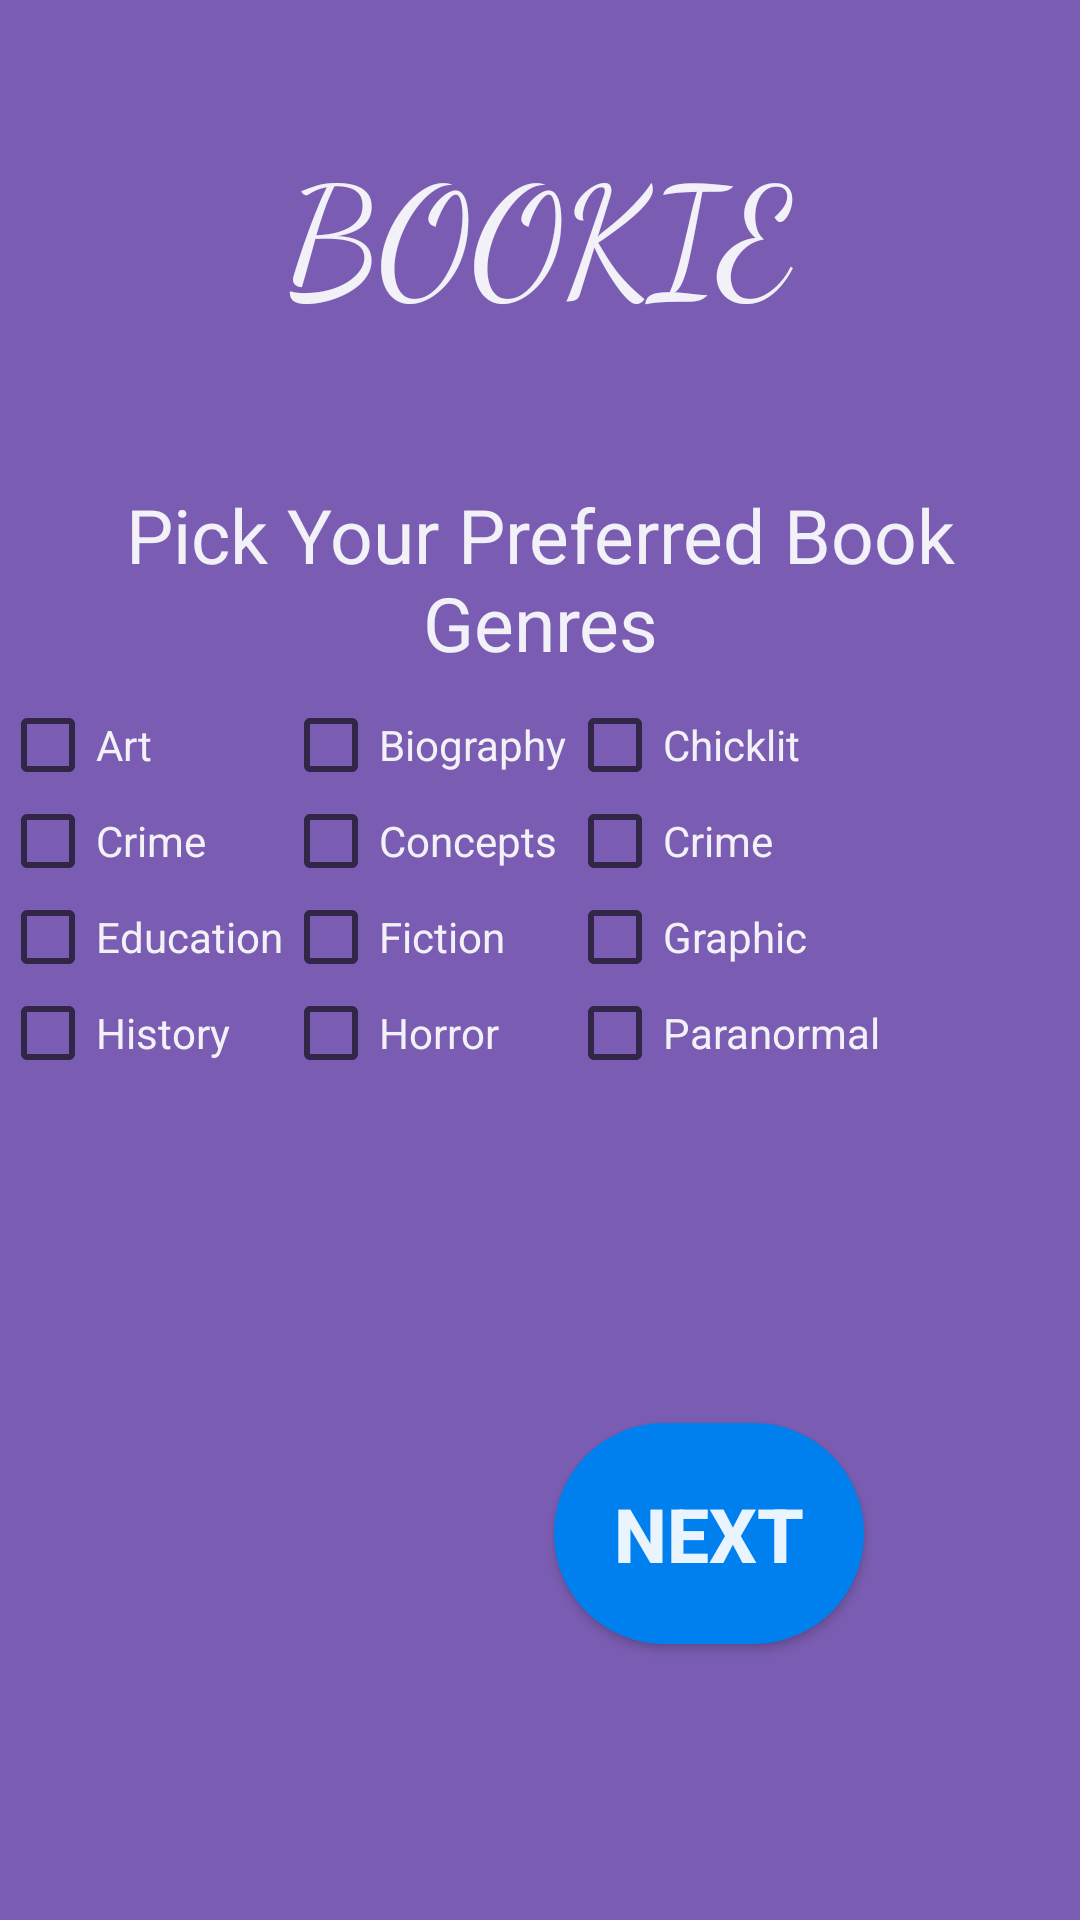

This screen was rendered from an Android layout file. Write that file and the resources it references.
<!-- AndroidManifest.xml: activity theme SplashTheme -->
<!-- res/layout/activity_choose_bk_genre.xml -->
<?xml version="1.0" encoding="utf-8"?>
<androidx.constraintlayout.widget.ConstraintLayout xmlns:android="http://schemas.android.com/apk/res/android"
    xmlns:app="http://schemas.android.com/apk/res-auto"
    xmlns:tools="http://schemas.android.com/tools"
    android:layout_width="match_parent"
    android:background="@color/colorPurple"
    android:layout_height="match_parent"
    tools:context=".ChooseBkGenreActivity">
<LinearLayout
    android:layout_width="match_parent"
    android:orientation="vertical"
    android:layout_height="match_parent">
    <TextView
        android:id="@+id/appNameTv"
        android:layout_width="match_parent"

        android:layout_height="wrap_content"
        android:layout_marginTop="32dp"
        android:fontFamily="cursive"
        android:gravity="center"
        android:padding="10dp"
        android:text="@string/app_name"
        android:textAllCaps="true"
        android:textColor="@color/colorWhite"
        android:textSize="50dp"
        app:layout_constraintTop_toTopOf="parent"
        tools:layout_editor_absoluteX="84dp">

    </TextView>

    <TextView
        android:layout_width="match_parent"
        android:layout_height="wrap_content"
        android:layout_marginTop="32dp"
        android:padding="8dp"
        android:text="@string/book_genre_title"
        android:textAlignment="center"
        android:textAllCaps="false"
        android:textColor="@color/colorWhite"
        android:textSize="25dp"
        app:layout_constraintTop_toBottomOf="@+id/appNameTv"
        tools:layout_editor_absoluteX="0dp">

    </TextView>

    <GridLayout

        android:id="@+id/gridLayout"
        android:layout_width="335dp"
        android:layout_height="182dp"
        android:columnCount="3"
        app:layout_constraintEnd_toEndOf="parent"
        app:layout_constraintHorizontal_bias="0.0"
        app:layout_constraintStart_toStartOf="parent"
        app:layout_constraintTop_toTopOf="parent">

        <CheckBox
            android:id="@+id/checkBox"
            android:textColor="@color/colorWhite"
            android:layout_width="wrap_content"
            android:layout_height="wrap_content"
            android:text="@string/art" />

        <CheckBox
            android:id="@+id/checkBox2"
            android:textColor="@color/colorWhite"
            android:layout_width="wrap_content"
            android:layout_height="wrap_content"
            android:text="@string/biography" />

        <CheckBox
            android:textColor="@color/colorWhite"
            android:id="@+id/checkBox12"
            android:layout_width="wrap_content"
            android:layout_height="wrap_content"
            android:text="@string/chicklit" />

        <CheckBox
            android:id="@+id/checkBox14"
            android:textColor="@color/colorWhite"
            android:layout_width="wrap_content"
            android:layout_height="wrap_content"
            android:text="@string/crime" />



        <CheckBox
            android:id="@+id/checkBox13"
            android:textColor="@color/colorWhite"
            android:layout_width="wrap_content"
            android:layout_height="wrap_content"
            android:text="@string/concepts" />

        <CheckBox
            android:id="@+id/checkBox4"
            android:textColor="@color/colorWhite"
            android:layout_width="wrap_content"
            android:layout_height="wrap_content"
            android:text="@string/crime" />

        <CheckBox
            android:id="@+id/checkBox11"
            android:textColor="@color/colorWhite"
            android:layout_width="wrap_content"
            android:layout_height="wrap_content"
            android:text="@string/education" />

        <CheckBox
            android:id="@+id/checkBox5"
            android:textColor="@color/colorWhite"
            android:layout_width="wrap_content"
            android:layout_height="wrap_content"
            android:text="@string/fiction" />

        <CheckBox
            android:id="@+id/checkBox6"
            android:textColor="@color/colorWhite"
            android:layout_width="wrap_content"
            android:layout_height="wrap_content"
            android:text="@string/graphic_novel" />

        <CheckBox
            android:id="@+id/checkBox9"
            android:textColor="@color/colorWhite"
            android:layout_width="wrap_content"
            android:layout_height="wrap_content"
            android:text="@string/history" />


        <CheckBox
            android:id="@+id/checkBox7"
            android:textColor="@color/colorWhite"
            android:layout_width="wrap_content"
            android:layout_height="wrap_content"
            android:text="@string/horror" />

        <CheckBox
            android:id="@+id/checkBox8"
            android:textColor="@color/colorWhite"
            android:layout_width="wrap_content"
            android:layout_height="wrap_content"
            android:text="@string/paranormal" />

    </GridLayout>

    <Button
        android:id="@+id/button144"
        android:layout_width="wrap_content"
        android:layout_height="wrap_content"
        android:layout_gravity="right"
        android:layout_marginTop="60dp"
        android:layout_marginEnd="72dp"
        android:background="@drawable/round_buttonblue"
        android:padding="20dp"
        android:text="@string/next"
        android:textColor="@color/colorWhite"
        android:textSize="25dp"
        android:textStyle="bold"
        app:layout_constraintEnd_toEndOf="parent"

        />
</LinearLayout>

</androidx.constraintlayout.widget.ConstraintLayout>
<!-- resources referenced by this layout -->
<resources>
  <color name="colorPurple">#E96F4FAC</color>
  <color name="colorWhite">#E9FFFFFF</color>
  <!-- drawable round_buttonblue (drawable-v24) -->
  <?xml version="1.0" encoding="utf-8"?>
  <shape xmlns:android="http://schemas.android.com/apk/res/android"
       android:shape="rectangle">
  <solid android:color="@color/colorBrightBlue"/>
  <corners android:radius="100dp"/>
  </shape>
  <string name="app_name">Bookie</string>
  
      #bookie splash screen
  <string name="art">Art</string>
  <string name="biography">Biography</string>
  <string name="book_genre_title">Pick Your Preferred Book Genres</string>
  <string name="chicklit">Chicklit</string>
  <string name="concepts">Concepts</string>
  <string name="crime">Crime</string>
  <string name="education">Education</string>
  <string name="fiction">Fiction</string>
  <string name="graphic_novel">Graphic</string>
  <string name="history">History</string>
  <string name="horror">Horror</string>
  <string name="next">Next</string>
  
      #book genres
  <string name="paranormal">Paranormal</string>
  <style name="SplashTheme" parent="Theme.AppCompat.Light.NoActionBar">
          <item name="colorPrimary">@color/colorPrimary</item>
          <item name="colorPrimaryDark">@color/colorLightPurple</item>
          <item name="colorAccent">@color/colorAccent</item>
      </style>
  <color name="colorBrightBlue">#0080EE</color>
  <color name="colorPrimary">#008577</color>
  <color name="colorLightPurple">#E8601ACF</color>
  <color name="colorAccent">#12A7EB</color>
</resources>
